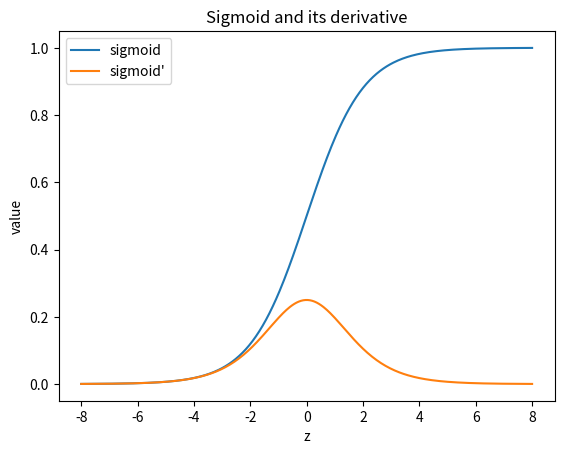
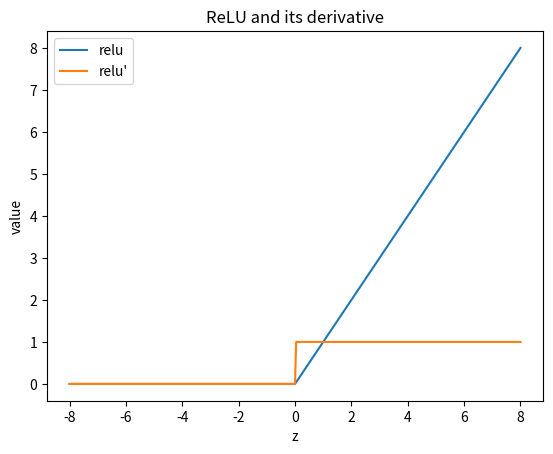
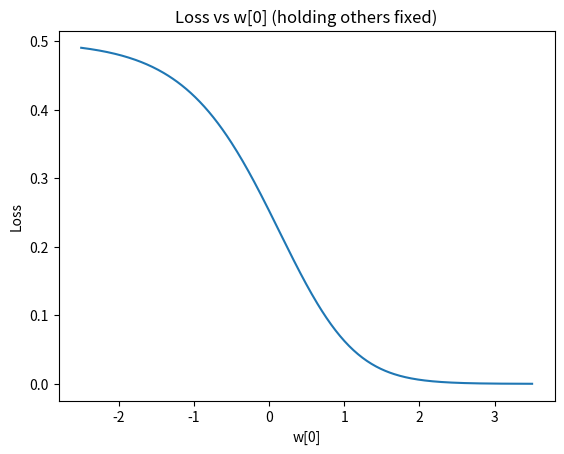

Python code for these plots, in order:
import numpy as np
import math
import matplotlib.pyplot as plt

np.set_printoptions(precision=4, suppress=True)


# Scalar
a = 3.0

# Vector (shape: (d,))
x = np.array([1.0, 2.0, -1.0])

# Matrix (shape: (m, d))
W = np.array([
    [0.2, -0.1, 0.4],
    [0.0,  0.3, -0.2]
])

b = np.array([0.1, -0.3])  # (m,)

print("a:", a, "shape:", np.shape(a))
print("x:", x, "shape:", x.shape)
print("W:\n", W, "shape:", W.shape)
print("b:", b, "shape:", b.shape)

# Linear layer: z = W x + b  -> shape (m,)
z = W @ x + b
print("\nz = W @ x + b:", z, "shape:", z.shape)


w = np.array([0.5, -1.0, 2.0])
x = np.array([1.5, 0.2, -0.3])

dot = w @ x
manual = (w[0]*x[0]) + (w[1]*x[1]) + (w[2]*x[2])

print("w:", w)
print("x:", x)
print("w @ x:", dot)
print("manual:", manual)


def sigmoid(z):
    return 1.0 / (1.0 + np.exp(-z))

def d_sigmoid_from_sig(sig):
    # If sigmoid(z) = sig, derivative is sig*(1-sig)
    return sig * (1.0 - sig)

def relu(z):
    return np.maximum(0.0, z)

def d_relu(z):
    return (z > 0).astype(float)

zs = np.linspace(-8, 8, 401)
sig = sigmoid(zs)
dsig = d_sigmoid_from_sig(sig)
r = relu(zs)
dr = d_relu(zs)

plt.figure()
plt.plot(zs, sig, label="sigmoid")
plt.plot(zs, dsig, label="sigmoid'")
plt.legend()
plt.title("Sigmoid and its derivative")
plt.xlabel("z")
plt.ylabel("value")
plt.show()

plt.figure()
plt.plot(zs, r, label="relu")
plt.plot(zs, dr, label="relu'")
plt.legend()
plt.title("ReLU and its derivative")
plt.xlabel("z")
plt.ylabel("value")
plt.show()


def mse_loss(y_hat, y):
    return 0.5 * (y_hat - y)**2

y_hat = 0.7
y = 1.0
print("MSE loss:", mse_loss(y_hat, y))


def forward(w, b, x):
    z = w @ x + b
    a = sigmoid(z)
    return z, a

def loss_mse(a, y):
    return 0.5 * (a - y)**2

# One data point
x = np.array([1.5, 0.2, -0.3])
y = 1.0

# Parameters
w = np.array([0.5, -1.0, 2.0])
b = -0.1

z, a = forward(w, b, x)
L = loss_mse(a, y)

print("z:", z)
print("a = sigmoid(z):", a)
print("L:", L)


# Manual gradients
dL_da = (a - y)                 # derivative of 0.5(a-y)^2 wrt a
da_dz = a * (1.0 - a)           # sigmoid derivative
dL_dz = dL_da * da_dz

dL_dw = dL_dz * x               # elementwise multiply: each w_i gets x_i scaled by dL/dz
dL_db = dL_dz

print("dL/da:", dL_da)
print("da/dz:", da_dz)
print("dL/dz:", dL_dz)
print("dL/dw:", dL_dw)
print("dL/db:", dL_db)


lr = 0.5
w_new = w - lr * dL_dw
b_new = b - lr * dL_db

z2, a2 = forward(w_new, b_new, x)
L2 = loss_mse(a2, y)

print("Old L:", float(L))
print("New L:", float(L2))
print("ΔL:", float(L2 - L))


def loss_given_params(w, b, x, y):
    z = w @ x + b
    a = sigmoid(z)
    return float(0.5 * (a - y)**2)

def numerical_grad_w(w, b, x, y, eps=1e-6):
    g = np.zeros_like(w, dtype=float)
    base = loss_given_params(w, b, x, y)
    for i in range(len(w)):
        w2 = w.copy()
        w2[i] += eps
        g[i] = (loss_given_params(w2, b, x, y) - base) / eps
    return g

def numerical_grad_b(w, b, x, y, eps=1e-6):
    base = loss_given_params(w, b, x, y)
    return (loss_given_params(w, b + eps, x, y) - base) / eps

g_num_w = numerical_grad_w(w, b, x, y)
g_num_b = numerical_grad_b(w, b, x, y)

print("Manual dL/dw:", dL_dw)
print("Numeric dL/dw:", g_num_w)
print("Abs diff:", np.abs(dL_dw - g_num_w))

print("\nManual dL/db:", dL_db)
print("Numeric dL/db:", g_num_b)
print("Abs diff:", abs(dL_db - g_num_b))


i = 0  # choose which weight to vary
ws = np.linspace(w[i]-3, w[i]+3, 400)

Ls = []
for wi in ws:
    wtmp = w.copy()
    wtmp[i] = wi
    Ls.append(loss_given_params(wtmp, b, x, y))

plt.figure()
plt.plot(ws, Ls)
plt.title(f"Loss vs w[{i}] (holding others fixed)")
plt.xlabel(f"w[{i}]")
plt.ylabel("Loss")
plt.show()

print("Current w[i]:", w[i], "Current loss:", loss_given_params(w, b, x, y))
print("Gradient dL/dw[i]:", dL_dw[i])
